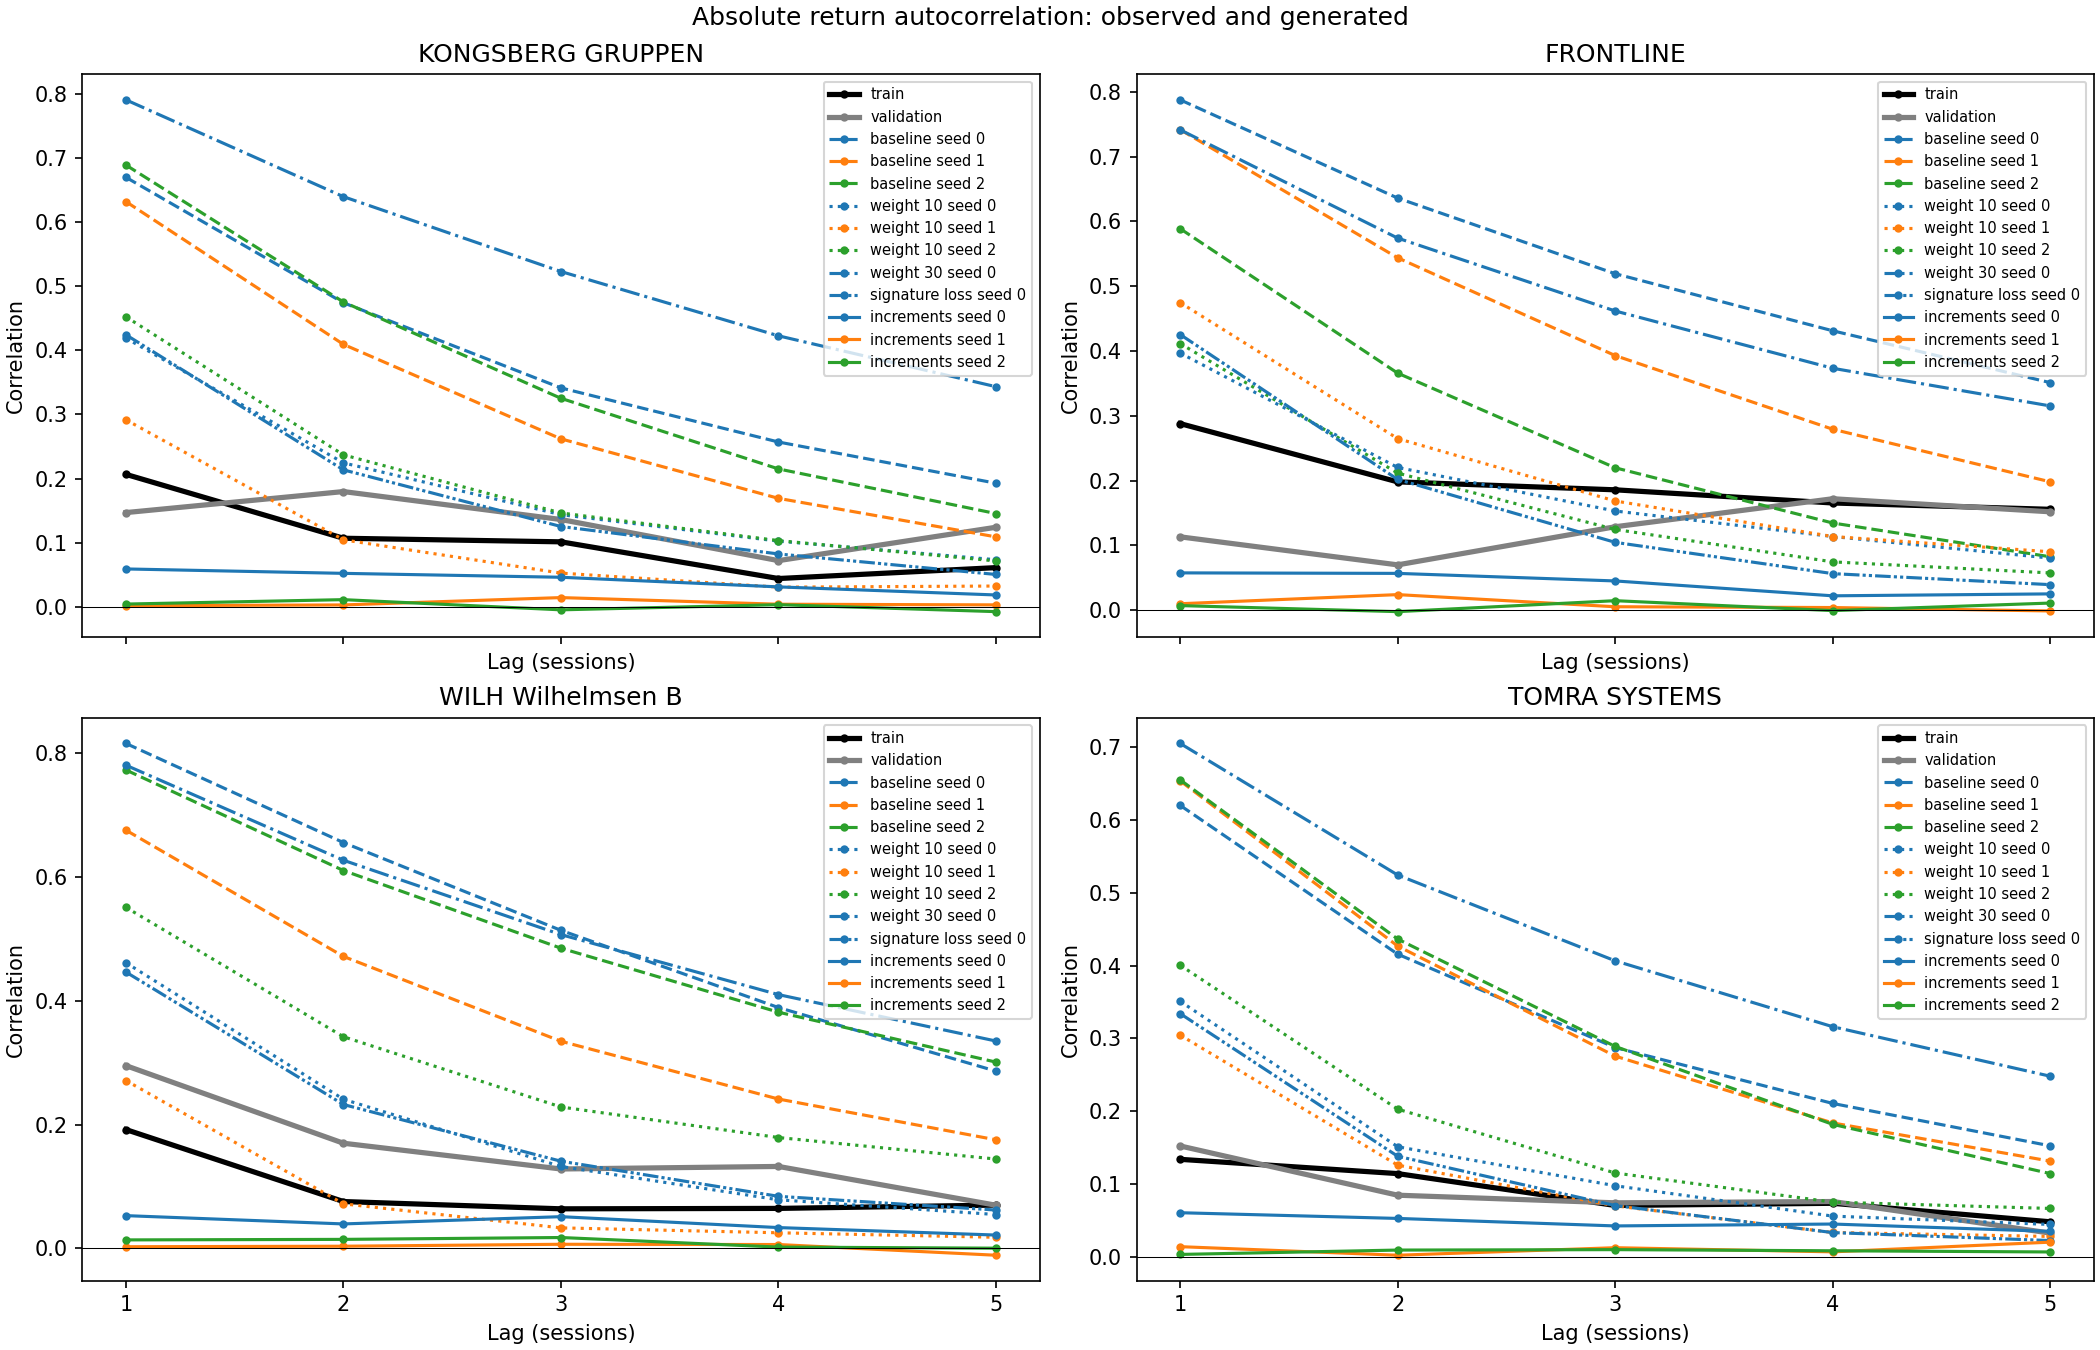

Values plotted in this chart, from the file beside it:
dataset, lag, KONGSBERG GRUPPEN, FRONTLINE, WILH Wilhelmsen B, TOMRA SYSTEMS
train, 1, 0.2066, 0.2879, 0.1921, 0.1337
train, 2, 0.1071, 0.198, 0.07581, 0.1141
train, 3, 0.1015, 0.1857, 0.06405, 0.07031
train, 4, 0.04432, 0.1654, 0.06472, 0.07329
train, 5, 0.0613, 0.1556, 0.07007, 0.04786
validation, 1, 0.1471, 0.1132, 0.2954, 0.1521
validation, 2, 0.1798, 0.06994, 0.17, 0.08442
validation, 3, 0.1363, 0.1288, 0.1284, 0.07393
validation, 4, 0.07222, 0.172, 0.1325, 0.07573
validation, 5, 0.1242, 0.1518, 0.06984, 0.03233
baseline seed 0, 1, 0.6695, 0.7875, 0.8161, 0.6203
baseline seed 0, 2, 0.4741, 0.6359, 0.6559, 0.4157
baseline seed 0, 3, 0.3414, 0.5192, 0.5141, 0.2873
baseline seed 0, 4, 0.2571, 0.4311, 0.3893, 0.2106
baseline seed 0, 5, 0.1928, 0.3511, 0.2865, 0.1523
baseline seed 1, 1, 0.6317, 0.7415, 0.676, 0.654
baseline seed 1, 2, 0.4092, 0.5437, 0.4719, 0.4269
baseline seed 1, 3, 0.262, 0.3929, 0.3348, 0.2756
baseline seed 1, 4, 0.1692, 0.2792, 0.2415, 0.1837
baseline seed 1, 5, 0.1092, 0.1981, 0.1756, 0.1312
baseline seed 2, 1, 0.6887, 0.5887, 0.7732, 0.6553
baseline seed 2, 2, 0.4752, 0.3657, 0.6108, 0.4365
baseline seed 2, 3, 0.3252, 0.2197, 0.4852, 0.2889
baseline seed 2, 4, 0.2151, 0.1345, 0.3818, 0.1818
baseline seed 2, 5, 0.1455, 0.08242, 0.3011, 0.1141
weight 10 seed 0, 1, 0.4189, 0.3968, 0.4617, 0.351
weight 10 seed 0, 2, 0.2246, 0.2202, 0.2411, 0.151
weight 10 seed 0, 3, 0.1438, 0.153, 0.1324, 0.09743
weight 10 seed 0, 4, 0.1026, 0.1137, 0.07863, 0.05568
weight 10 seed 0, 5, 0.07363, 0.08035, 0.05481, 0.0442
weight 10 seed 1, 1, 0.2917, 0.4746, 0.2714, 0.3045
weight 10 seed 1, 2, 0.1046, 0.2648, 0.07211, 0.1257
weight 10 seed 1, 3, 0.05276, 0.1685, 0.03326, 0.06979
weight 10 seed 1, 4, 0.03086, 0.1137, 0.02532, 0.03316
weight 10 seed 1, 5, 0.03262, 0.09013, 0.01805, 0.02773
weight 10 seed 2, 1, 0.4522, 0.4114, 0.5512, 0.4006
weight 10 seed 2, 2, 0.237, 0.2115, 0.3421, 0.2027
weight 10 seed 2, 3, 0.1465, 0.1246, 0.2286, 0.1149
weight 10 seed 2, 4, 0.1034, 0.07456, 0.1793, 0.0749
weight 10 seed 2, 5, 0.07168, 0.0575, 0.1445, 0.0662
weight 30 seed 0, 1, 0.7903, 0.7412, 0.7809, 0.7054
weight 30 seed 0, 2, 0.6394, 0.5741, 0.6273, 0.5245
weight 30 seed 0, 3, 0.5227, 0.4617, 0.5072, 0.4066
weight 30 seed 0, 4, 0.4225, 0.3733, 0.4102, 0.316
weight 30 seed 0, 5, 0.3432, 0.3152, 0.3352, 0.2479
signature loss seed 0, 1, 0.4242, 0.4254, 0.4467, 0.334
signature loss seed 0, 2, 0.2136, 0.2018, 0.2326, 0.1379
signature loss seed 0, 3, 0.1254, 0.1047, 0.141, 0.07017
signature loss seed 0, 4, 0.08261, 0.05641, 0.08424, 0.03303
signature loss seed 0, 5, 0.05065, 0.03942, 0.06209, 0.02207
increments seed 0, 1, 0.05925, 0.05757, 0.05303, 0.06033
increments seed 0, 2, 0.05238, 0.0568, 0.03962, 0.05249
increments seed 0, 3, 0.04628, 0.04512, 0.05136, 0.04218
increments seed 0, 4, 0.03128, 0.02218, 0.03373, 0.04478
increments seed 0, 5, 0.01869, 0.02515, 0.02165, 0.03469
increments seed 1, 1, 0.001923, 0.009943, 0.002769, 0.01367
increments seed 1, 2, 0.003169, 0.02403, 0.003604, 0.001886
increments seed 1, 3, 0.01461, 0.005304, 0.006737, 0.01224
increments seed 1, 4, 0.00427, 0.004087, 0.006325, 0.006553
increments seed 1, 5, 0.003265, -0.001174, -0.01098, 0.01988
... 5 more rows
